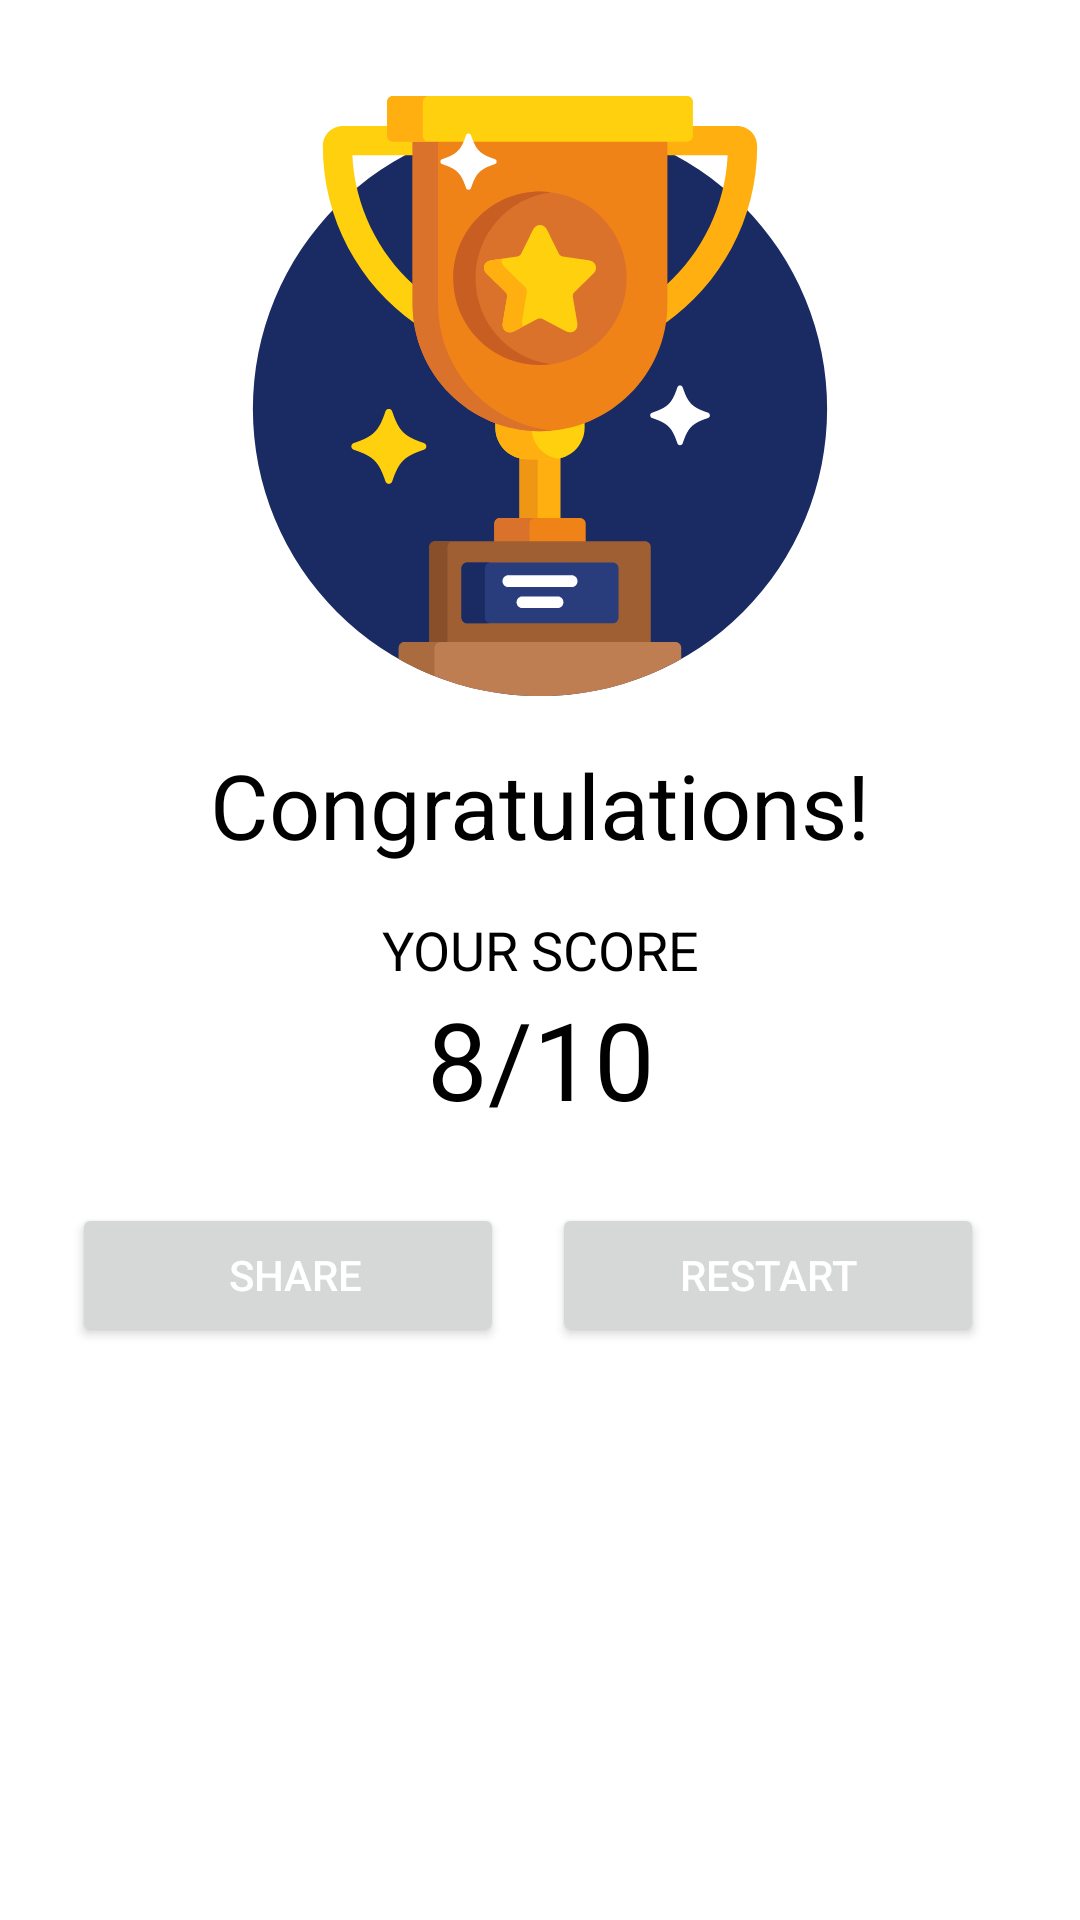

Reconstruct the res/layout file that produces this screen, plus the resources it refers to.
<!-- AndroidManifest.xml: application theme Theme.educational_app -->
<!-- res/layout/activity_result.xml -->
<?xml version="1.0" encoding="utf-8"?>
<androidx.constraintlayout.widget.ConstraintLayout xmlns:android="http://schemas.android.com/apk/res/android"
    xmlns:app="http://schemas.android.com/apk/res-auto"
    xmlns:tools="http://schemas.android.com/tools"
    android:layout_width="match_parent"
    android:layout_height="match_parent"
    tools:context=".activity.ResultActivity">

    <ImageView
        android:id="@+id/imageView6"
        android:layout_width="200dp"
        android:layout_height="200dp"
        android:layout_marginTop="32dp"
        app:layout_constraintEnd_toEndOf="parent"
        app:layout_constraintStart_toStartOf="parent"
        app:layout_constraintTop_toTopOf="parent"
        app:srcCompat="@drawable/ic_trophy"
        tools:ignore="VectorDrawableCompat" />

    <TextView
        android:id="@+id/textView"
        android:layout_width="wrap_content"
        android:layout_height="wrap_content"
        android:layout_marginTop="16dp"

        android:text="Congratulations!"
        android:textColor="@android:color/black"
        android:textSize="30sp"
        app:layout_constraintEnd_toEndOf="@+id/imageView6"
        app:layout_constraintStart_toStartOf="@+id/imageView6"
        app:layout_constraintTop_toBottomOf="@+id/imageView6" />

    <TextView
        android:id="@+id/textView8"
        android:layout_width="wrap_content"
        android:layout_height="wrap_content"
        android:layout_marginTop="16dp"

        android:text="YOUR SCORE"
        android:textColor="@android:color/black"
        android:textSize="18sp"
        app:layout_constraintEnd_toEndOf="@+id/textView"
        app:layout_constraintStart_toStartOf="@+id/textView"
        app:layout_constraintTop_toBottomOf="@+id/textView" />

    <TextView
        android:id="@+id/score"
        android:layout_width="wrap_content"
        android:layout_height="wrap_content"

        android:text="8/10"
        android:textColor="@android:color/black"
        android:textSize="36sp"
        app:layout_constraintEnd_toEndOf="@+id/textView8"
        app:layout_constraintStart_toStartOf="@+id/textView8"
        app:layout_constraintTop_toBottomOf="@+id/textView8" />




    <Button
        android:id="@+id/shareBtn"
        android:layout_width="0dp"
        android:layout_height="wrap_content"
        android:layout_marginStart="24dp"
        android:layout_marginLeft="24dp"
        android:layout_marginTop="24dp"
        android:layout_marginEnd="8dp"
        android:layout_marginRight="8dp"


        android:paddingLeft="20dp"
        android:text="Share "
        android:textColor="@color/white"
        app:layout_constraintEnd_toStartOf="@+id/restartBtn"
        app:layout_constraintHorizontal_bias="0.5"
        app:layout_constraintStart_toStartOf="parent"
        app:layout_constraintTop_toBottomOf="@+id/score" />

    <Button
        android:id="@+id/restartBtn"
        android:layout_width="0dp"
        android:layout_height="wrap_content"
        android:layout_marginStart="8dp"
        android:layout_marginLeft="8dp"
        android:layout_marginTop="24dp"
        android:layout_marginEnd="32dp"
        android:layout_marginRight="32dp"

        android:text="Restart"
        android:textColor="@color/white"
        app:layout_constraintEnd_toEndOf="parent"
        app:layout_constraintHorizontal_bias="0.5"
        app:layout_constraintStart_toEndOf="@+id/shareBtn"
        app:layout_constraintTop_toBottomOf="@+id/score" />
</androidx.constraintlayout.widget.ConstraintLayout>
<!-- resources referenced by this layout -->
<resources>
  <color name="white">#FFFFFF</color>
  <!-- drawable ic_trophy: vector/xml drawable (drawable, 7351 chars, omitted) -->
  <style name="Theme.educational_app" parent="Theme.MaterialComponents.Light.NoActionBar">
          
          <item name="colorPrimary">@color/colorprimary</item>
          <item name="colorPrimaryVariant">@color/colorprimary</item>
          <item name="colorOnPrimary">@color/white</item>
          
          <item name="colorSecondary">@color/teal_200</item>
          <item name="colorSecondaryVariant">@color/teal_700</item>
          <item name="colorOnSecondary">@color/black</item>
          
          <item name="android:statusBarColor" tools:targetApi="l">?attr/colorPrimaryVariant</item>
          
  
  
             <item name="android:windowAnimationStyle">@null</item>
  
  
      </style>
  <color name="colorprimary">#F05C06</color>
  <color name="teal_200">#FF03DAC5</color>
  <color name="teal_700">#FF018786</color>
  <color name="black">#FF000000</color>
</resources>
